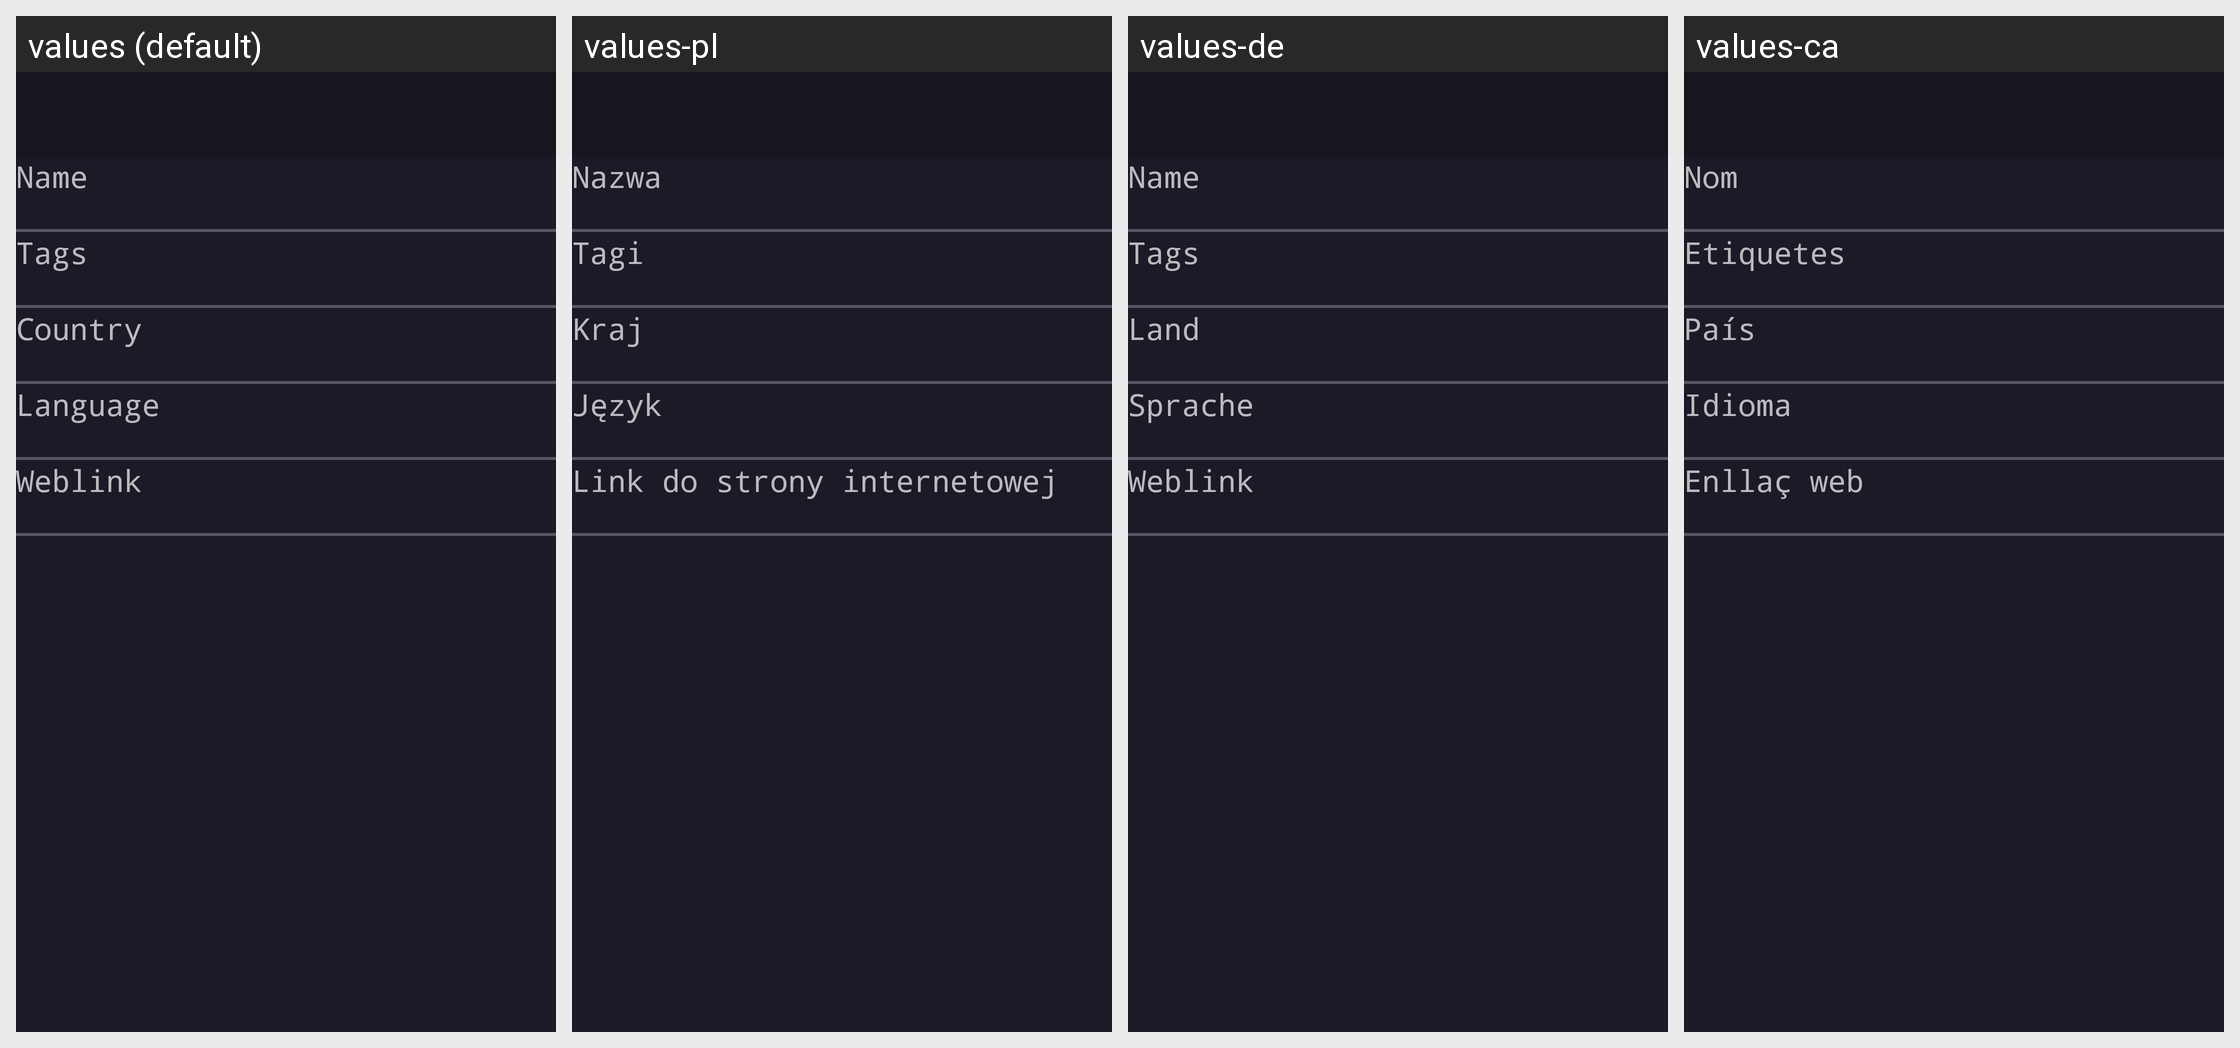

Translations of the strings shown on this Android screen, per locale in the grid:
Android screen res/layout/layout_station_detail.xml rendered under 4 locales, left to right: values (default), values-pl, values-de, values-ca. Device: Nexus 5 (rendered at 1080×1920; each locale shown at half size, 540×960, under a caption strip naming it); theme MyMaterialTheme.SkinOmarchy.
Other locales in the repository, not shown: values-cs, values-da, values-el, values-es, values-fi, values-fr, values-gl, values-hu, values-in, values-it, values-nb, values-nl, values-nn, values-pt-rBR, values-ru, values-sk, values-tr, values-zh-rCN.
Strings drawn on this screen, with the default value and each locale's value (text and hints the layout hard-codes, and strings that could not be matched under every locale, appear in the picture but are not listed):

detail_name
  values: Name
  values-pl: Nazwa
  values-de: Name
  values-ca: Nom

detail_tags
  values: Tags
  values-pl: Tagi
  values-de: Tags
  values-ca: Etiquetes

detail_country
  values: Country
  values-pl: Kraj
  values-de: Land
  values-ca: País

detail_language
  values: Language
  values-pl: Język
  values-de: Sprache
  values-ca: Idioma

detail_weblink
  values: Weblink
  values-pl: Link do strony internetowej
  values-de: Weblink
  values-ca: Enllaç web
